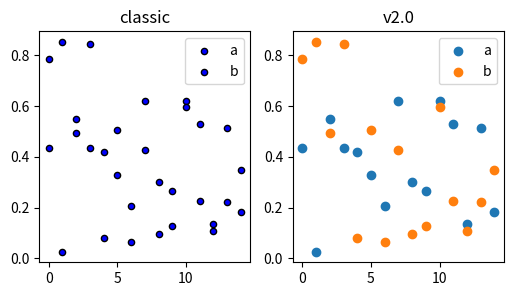

Generate this figure with matplotlib:
import numpy as np
import matplotlib.pyplot as plt

np.random.seed(2)

fig, (ax1, ax2) = plt.subplots(1, 2, figsize=(6, 3))

x = np.arange(15)
y = np.random.rand(15)
y2 = np.random.rand(15)
ax1.scatter(x, y, s=20, edgecolors='k', c='b', label='a')
ax1.scatter(x, y2, s=20, edgecolors='k', c='b', label='b')
ax1.legend()
ax1.set_title('classic')

ax2.scatter(x, y, label='a')
ax2.scatter(x, y2, label='b')
ax2.legend()
ax2.set_title('v2.0')